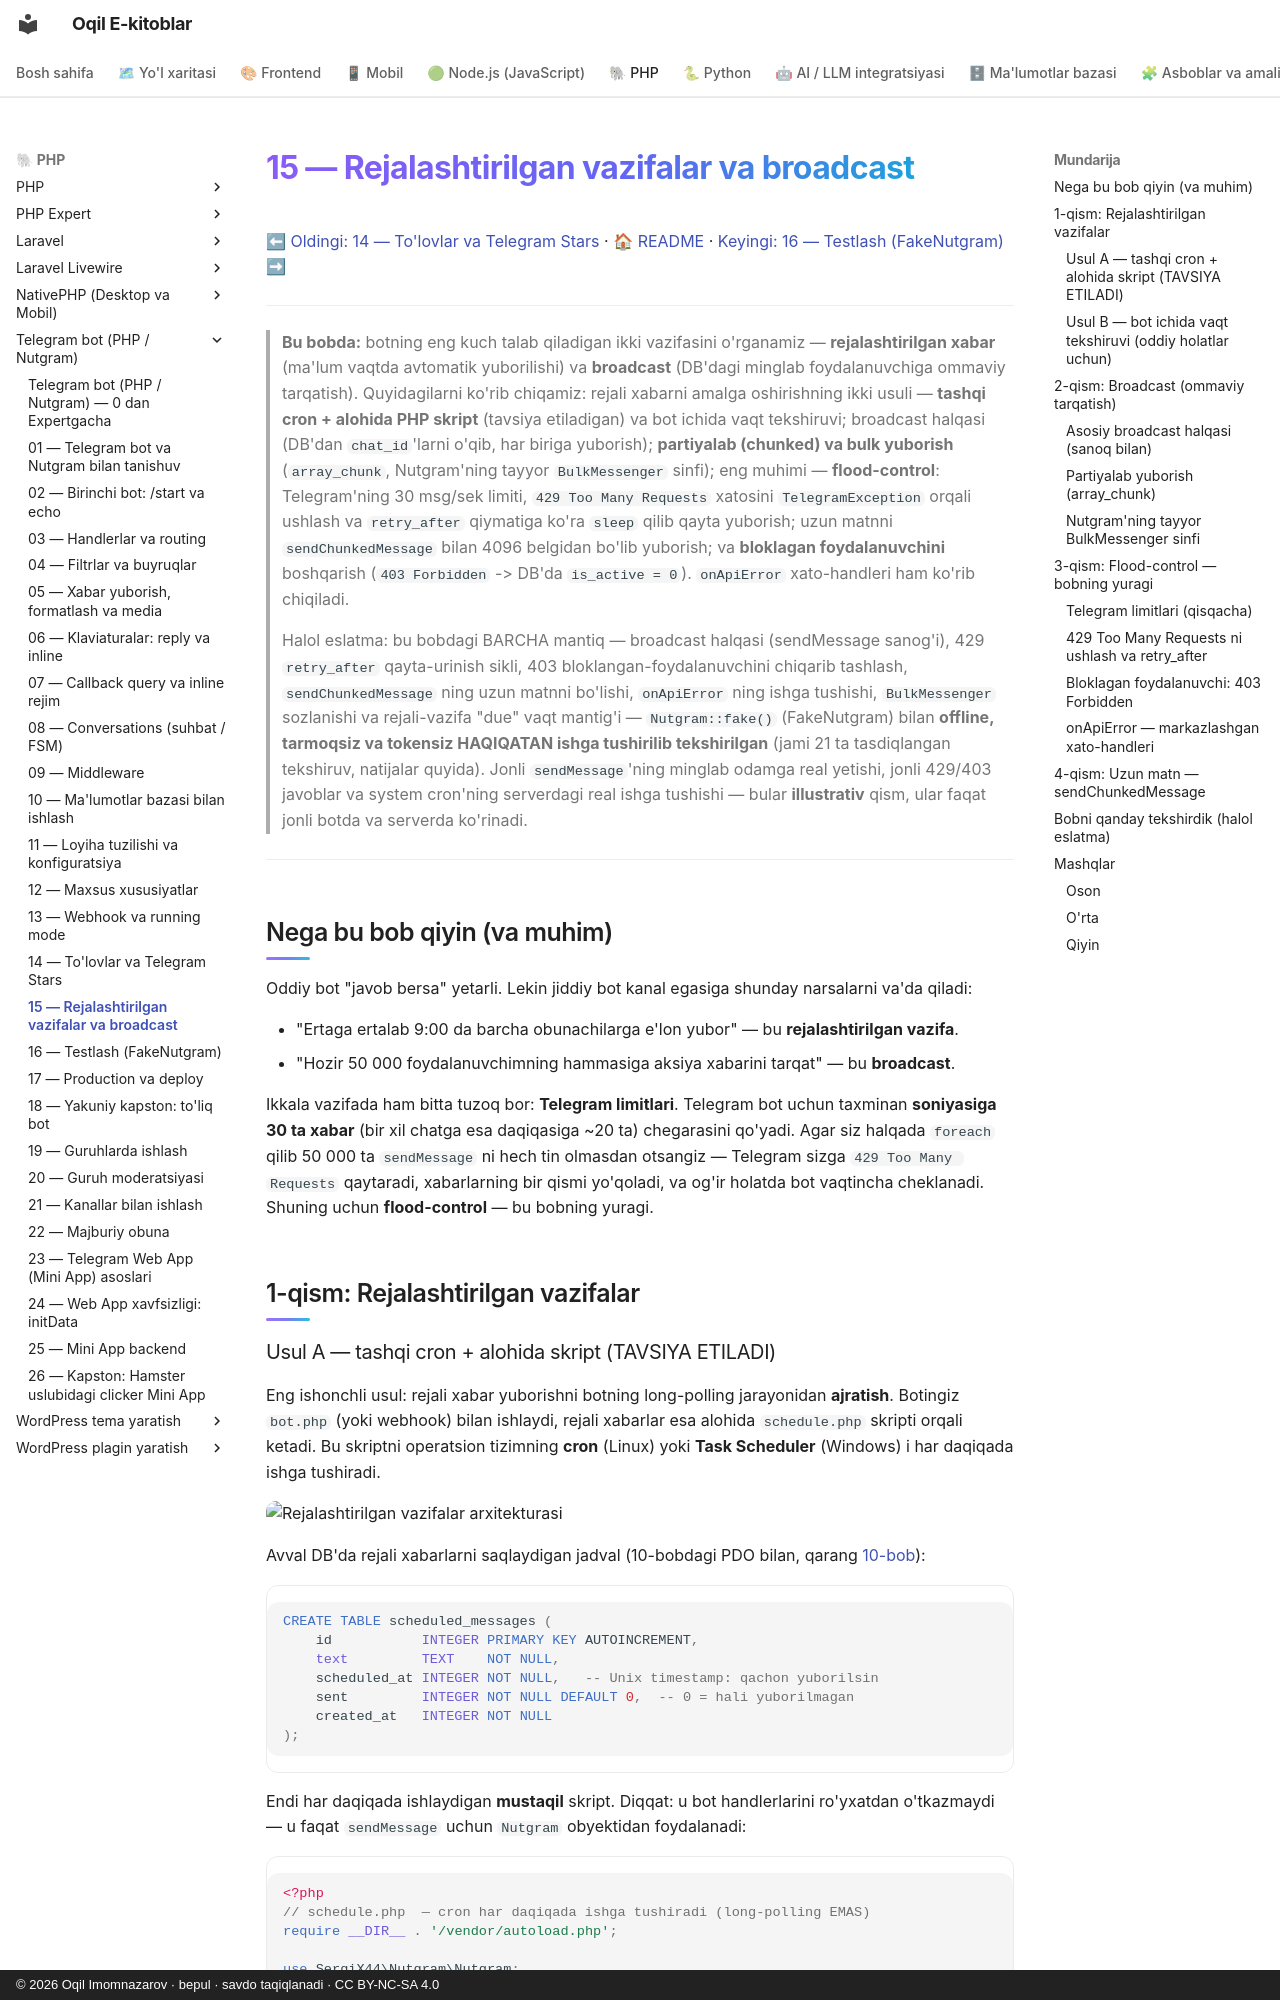

repository: iOqil/e-book · page: tgbot-php/15-rejalashtirilgan-broadcast/index.html · generator: mkdocs · copyright: © 2026 Oqil Imomnazarov · bepul · savdo taqiqlanadi · CC BY-NC-SA 4.0

# 15 — Rejalashtirilgan vazifalar va broadcast

[⬅ Oldingi: 14 — To'lovlar va Telegram Stars](./14-tolovlar-stars.md) · [🏠 README](./README.md) · [Keyingi: 16 — Testlash (FakeNutgram) ➡](./16-testlash.md)

---

> **Bu bobda:** botning eng kuch talab qiladigan ikki vazifasini o'rganamiz — **rejalashtirilgan xabar** (ma'lum vaqtda avtomatik yuborilishi) va **broadcast** (DB'dagi minglab foydalanuvchiga ommaviy tarqatish). Quyidagilarni ko'rib chiqamiz: rejali xabarni amalga oshirishning ikki usuli — **tashqi cron + alohida PHP skript** (tavsiya etiladigan) va bot ichida vaqt tekshiruvi; broadcast halqasi (DB'dan `chat_id`'larni o'qib, har biriga yuborish); **partiyalab (chunked) va bulk yuborish** (`array_chunk`, Nutgram'ning tayyor `BulkMessenger` sinfi); eng muhimi — **flood-control**: Telegram'ning 30 msg/sek limiti, `429 Too Many Requests` xatosini `TelegramException` orqali ushlash va `retry_after` qiymatiga ko'ra `sleep` qilib qayta yuborish; uzun matnni `sendChunkedMessage` bilan 4096 belgidan bo'lib yuborish; va **bloklagan foydalanuvchini** boshqarish (`403 Forbidden` -> DB'da `is_active = 0`). `onApiError` xato-handleri ham ko'rib chiqiladi.
>
> Halol eslatma: bu bobdagi BARCHA mantiq — broadcast halqasi (sendMessage sanog'i), 429 `retry_after` qayta-urinish sikli, 403 bloklangan-foydalanuvchini chiqarib tashlash, `sendChunkedMessage` ning uzun matnni bo'lishi, `onApiError` ning ishga tushishi, `BulkMessenger` sozlanishi va rejali-vazifa "due" vaqt mantig'i — `Nutgram::fake()` (FakeNutgram) bilan **offline, tarmoqsiz va tokensiz HAQIQATAN ishga tushirilib tekshirilgan** (jami 21 ta tasdiqlangan tekshiruv, natijalar quyida). Jonli `sendMessage`'ning minglab odamga real yetishi, jonli 429/403 javoblar va system cron'ning serverdagi real ishga tushishi — bular **illustrativ** qism, ular faqat jonli botda va serverda ko'rinadi.

---

## Nega bu bob qiyin (va muhim)

Oddiy bot "javob bersa" yetarli. Lekin jiddiy bot kanal egasiga shunday narsalarni va'da qiladi:

- "Ertaga ertalab 9:00 da barcha obunachilarga e'lon yubor" — bu **rejalashtirilgan vazifa**.
- "Hozir 50 000 foydalanuvchimning hammasiga aksiya xabarini tarqat" — bu **broadcast**.

Ikkala vazifada ham bitta tuzoq bor: **Telegram limitlari**. Telegram bot uchun taxminan **soniyasiga 30 ta xabar** (bir xil chatga esa daqiqasiga ~20 ta) chegarasini qo'yadi. Agar siz halqada `foreach` qilib 50 000 ta `sendMessage` ni hech tin olmasdan otsangiz — Telegram sizga `429 Too Many Requests` qaytaradi, xabarlarning bir qismi yo'qoladi, va og'ir holatda bot vaqtincha cheklanadi. Shuning uchun **flood-control** — bu bobning yuragi.

## 1-qism: Rejalashtirilgan vazifalar
